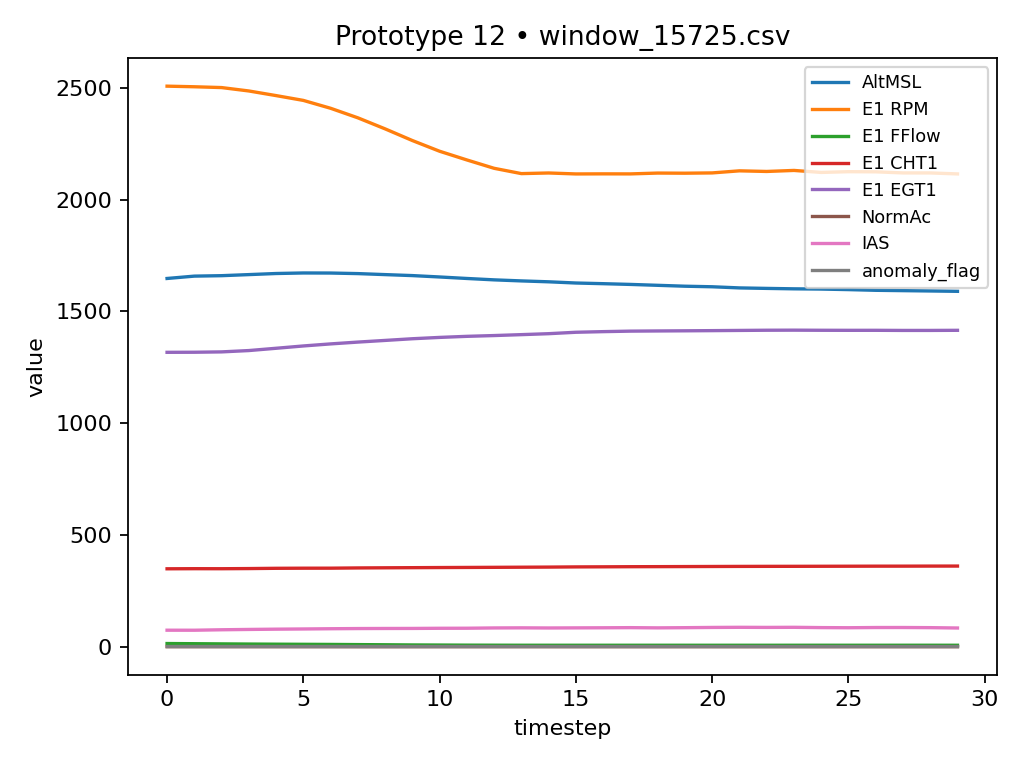

Source data for this figure (header and first rows):
AltMSL, E1 RPM, E1 FFlow, E1 CHT1, E1 EGT1, NormAc, IAS, anomaly_flag
1647, 2507, 14.18, 348.5, 1317, 0.06, 73.82, 1
1657, 2504, 13.43, 348.9, 1317, 0.08, 73.7, 1
1659, 2501, 12.6, 348.8, 1319, 0.04, 75.76, 1
1664, 2486, 11.84, 349.5, 1324, 0.08, 77.19, 1
1669, 2465, 11.24, 350.7, 1335, 0.05, 78.44, 1
1672, 2443, 10.69, 351.1, 1345, 0.02, 79.33, 1
1671, 2408, 10.17, 351.2, 1354, -0.01, 80.39, 1
1669, 2365, 9.41, 352.3, 1362, -0.07, 81.18, 1
1664, 2316, 8.66, 352.9, 1370, -0.09, 81.53, 1
1660, 2264, 7.85, 353.5, 1377, -0.06, 81.7, 1
1654, 2216, 7.41, 354, 1383, 0.02, 82.41, 1
1647, 2177, 6.95, 354.5, 1388, 0.02, 82.65, 1
1641, 2140, 6.71, 355, 1392, 0.02, 83.94, 1
1636, 2116, 6.51, 355.6, 1396, 0.07, 84.38, 1
1632, 2119, 6.47, 356.1, 1400, 0.04, 83.77, 1
1627, 2114, 6.47, 356.9, 1406, -0.02, 84.24, 1
1624, 2115, 6.46, 357.3, 1409, 0.01, 84.65, 1
1620, 2115, 6.47, 357.8, 1411, -0.0, 85.27, 1
1616, 2118, 6.45, 358.1, 1412, -0.02, 84.28, 1
1612, 2118, 6.44, 358.4, 1413, 0.02, 85.1, 1
1610, 2119, 6.38, 358.8, 1414, 0.0, 86.16, 1
1605, 2128, 6.44, 359.1, 1415, -0.02, 86.74, 1
1602, 2126, 6.4, 359.4, 1415, 0.03, 86.29, 1
1601, 2130, 6.45, 359.5, 1416, 0.05, 86.74, 1
1600, 2121, 6.5, 359.7, 1415, -0.04, 85.44, 1
1597, 2124, 6.44, 360, 1415, -0.01, 84.84, 1
1594, 2124, 6.45, 360.2, 1415, 0.01, 85.81, 1
1592, 2119, 6.49, 360.3, 1414, -0.02, 85.86, 1
1591, 2119, 6.5, 360.6, 1415, -0.0, 85.24, 1
1589, 2114, 6.43, 360.6, 1415, -0.06, 83.67, 1
